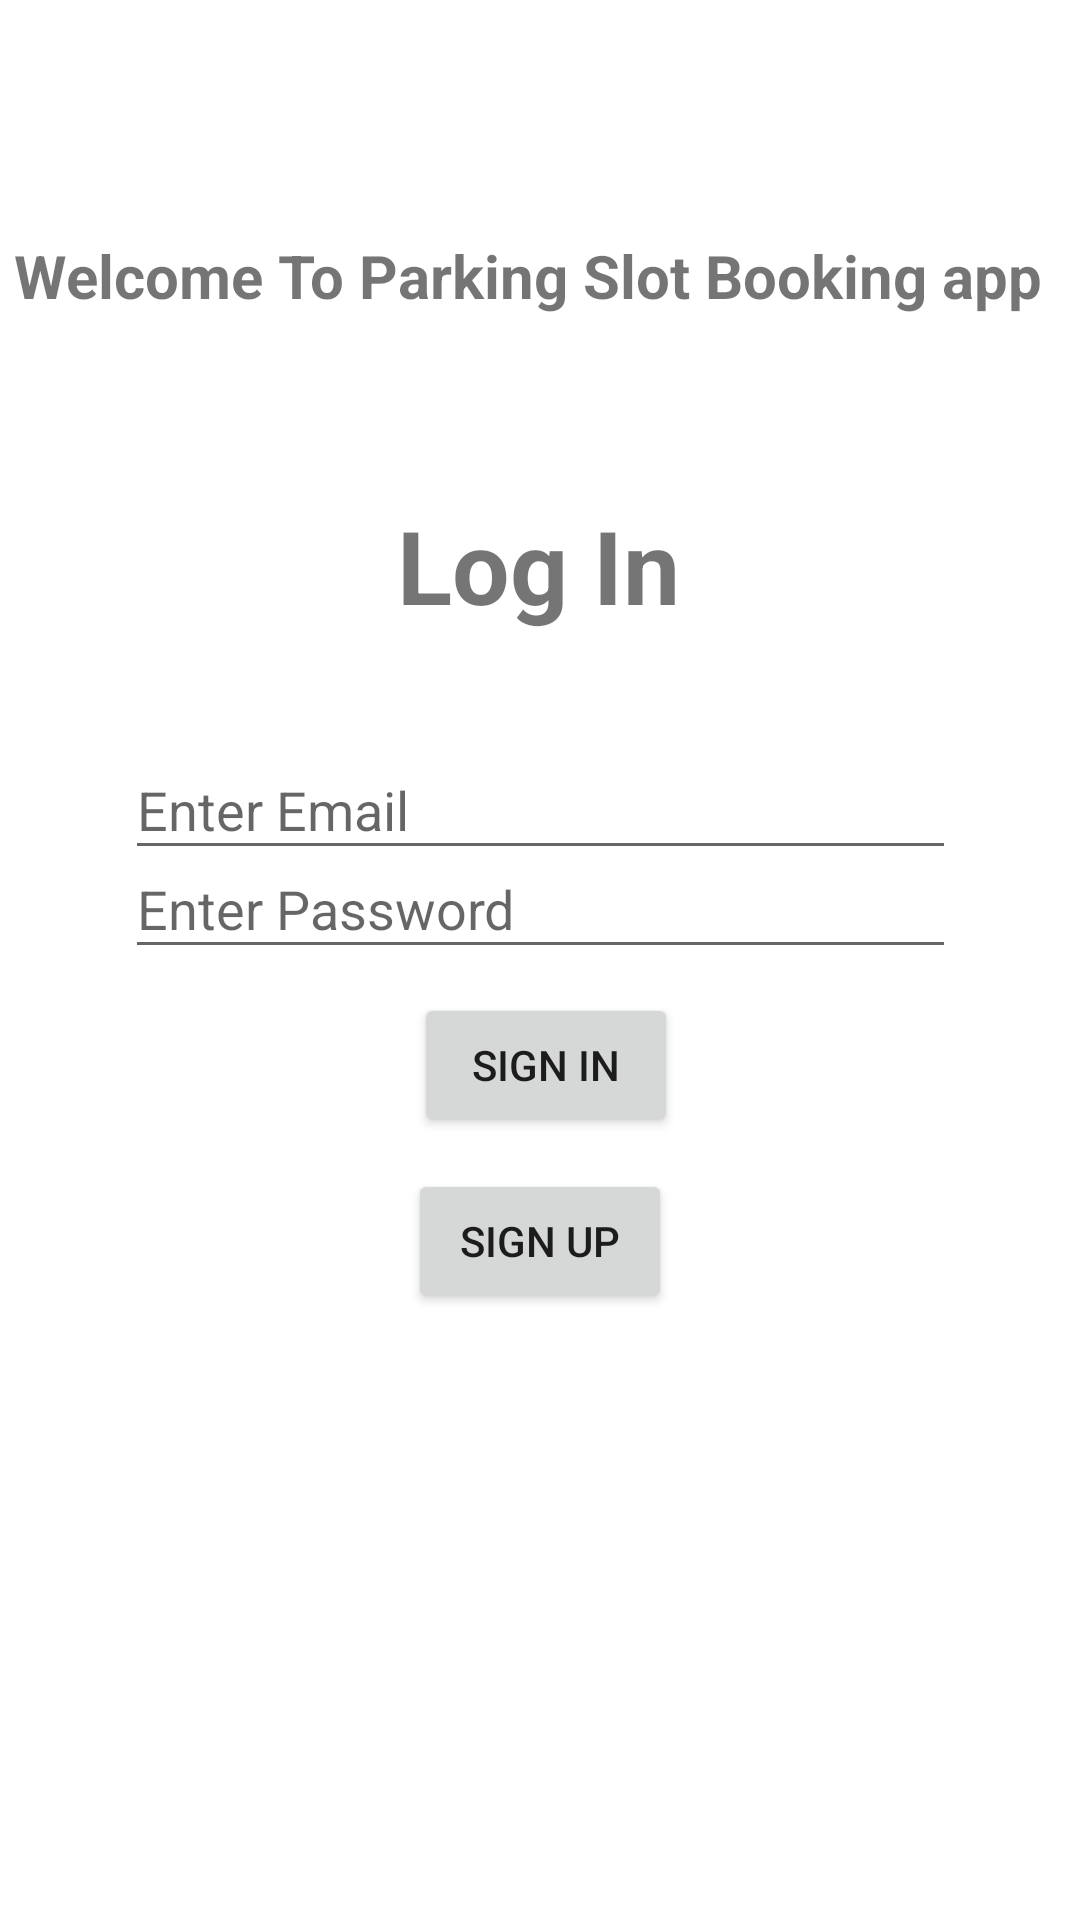

Write the Android layout XML for this screen, with the resource values it uses.
<!-- AndroidManifest.xml: application theme Theme.Parking -->
<!-- res/layout/activity_main.xml -->
<?xml version="1.0" encoding="utf-8"?>
<androidx.constraintlayout.widget.ConstraintLayout xmlns:android="http://schemas.android.com/apk/res/android"
    xmlns:app="http://schemas.android.com/apk/res-auto"
    xmlns:tools="http://schemas.android.com/tools"
    android:layout_width="match_parent"
    android:layout_height="match_parent"
    tools:context=".MainActivity">

    <TextView
        android:id="@+id/textView3"
        android:layout_width="351dp"
        android:layout_height="28dp"
        android:text="Welcome To Parking Slot Booking app"
        android:textSize="20dp"
        android:textStyle="bold"
        app:layout_constraintBottom_toBottomOf="parent"
        app:layout_constraintEnd_toEndOf="parent"
        app:layout_constraintStart_toStartOf="parent"
        app:layout_constraintTop_toTopOf="parent"
        app:layout_constraintVertical_bias="0.128" />

    <TextView
        android:id="@+id/textView2"
        android:layout_width="wrap_content"
        android:layout_height="wrap_content"
        android:layout_marginTop="52dp"
        android:text="Log In"
        android:textSize="34sp"
        android:textStyle="bold"
        app:layout_constraintBottom_toBottomOf="parent"
        app:layout_constraintEnd_toEndOf="parent"
        app:layout_constraintHorizontal_bias="0.498"
        app:layout_constraintStart_toStartOf="parent"
        app:layout_constraintTop_toBottomOf="@+id/textView3"
        app:layout_constraintVertical_bias="0.017" />

    <com.google.android.material.textfield.TextInputEditText
        android:id="@+id/varad1"
        android:layout_width="277dp"
        android:layout_height="43dp"
        android:layout_marginTop="36dp"
        android:ems="10"
        android:hint="Enter Email"
        android:inputType="textEmailAddress"
        app:layout_constraintBottom_toBottomOf="parent"
        app:layout_constraintEnd_toEndOf="parent"
        app:layout_constraintStart_toStartOf="parent"
        app:layout_constraintTop_toBottomOf="@+id/textView2"
        app:layout_constraintVertical_bias="0.0" />

    <com.google.android.material.textfield.TextInputEditText
        android:id="@+id/varad2"
        android:layout_width="277dp"
        android:layout_height="43dp"
        android:ems="10"
        android:hint="Enter Password"
        android:inputType="textPassword"
        app:layout_constraintBottom_toBottomOf="parent"
        app:layout_constraintEnd_toEndOf="parent"
        app:layout_constraintStart_toStartOf="parent"
        app:layout_constraintTop_toTopOf="parent"
        app:layout_constraintVertical_bias="0.469" />

    <Button
        android:id="@+id/signup"
        android:layout_width="wrap_content"
        android:layout_height="wrap_content"
        android:text="Sign Up"
        app:layout_constraintBottom_toBottomOf="parent"
        app:layout_constraintEnd_toEndOf="parent"
        app:layout_constraintStart_toStartOf="parent"
        app:layout_constraintTop_toTopOf="parent"
        app:layout_constraintVertical_bias="0.658" />

    <Button
        android:id="@+id/signin"
        android:layout_width="wrap_content"
        android:layout_height="wrap_content"
        android:text="Sign In"
        app:layout_constraintBottom_toBottomOf="parent"
        app:layout_constraintEnd_toEndOf="parent"
        app:layout_constraintHorizontal_bias="0.507"
        app:layout_constraintStart_toStartOf="parent"
        app:layout_constraintTop_toTopOf="parent"
        app:layout_constraintVertical_bias="0.559" />

</androidx.constraintlayout.widget.ConstraintLayout>
<!-- resources referenced by this layout -->
<resources>
  <style name="Theme.Parking" parent="Theme.MaterialComponents.Light.NoActionBar">
          
          <item name="colorPrimary">@color/purple_500</item>
          <item name="colorPrimaryVariant">@color/purple_700</item>
          <item name="colorOnPrimary">@color/white</item>
          
          <item name="colorSecondary">@color/teal_200</item>
          <item name="colorSecondaryVariant">@color/teal_700</item>
          <item name="colorOnSecondary">@color/black</item>
          
          <item name="android:statusBarColor">?attr/colorPrimaryVariant</item>
          
      </style>
  <!-- not gathered from this repository: default colours our renderer supplied (Android Studio template values) -->
  <color name="purple_500">#FF6200EE</color>
  <color name="purple_700">#FF3700B3</color>
  <color name="teal_200">#FF03DAC5</color>
  <color name="teal_700">#FF018786</color>
  <color name="black">#FF000000</color>
  <color name="white">#FFFFFFFF</color>
</resources>
